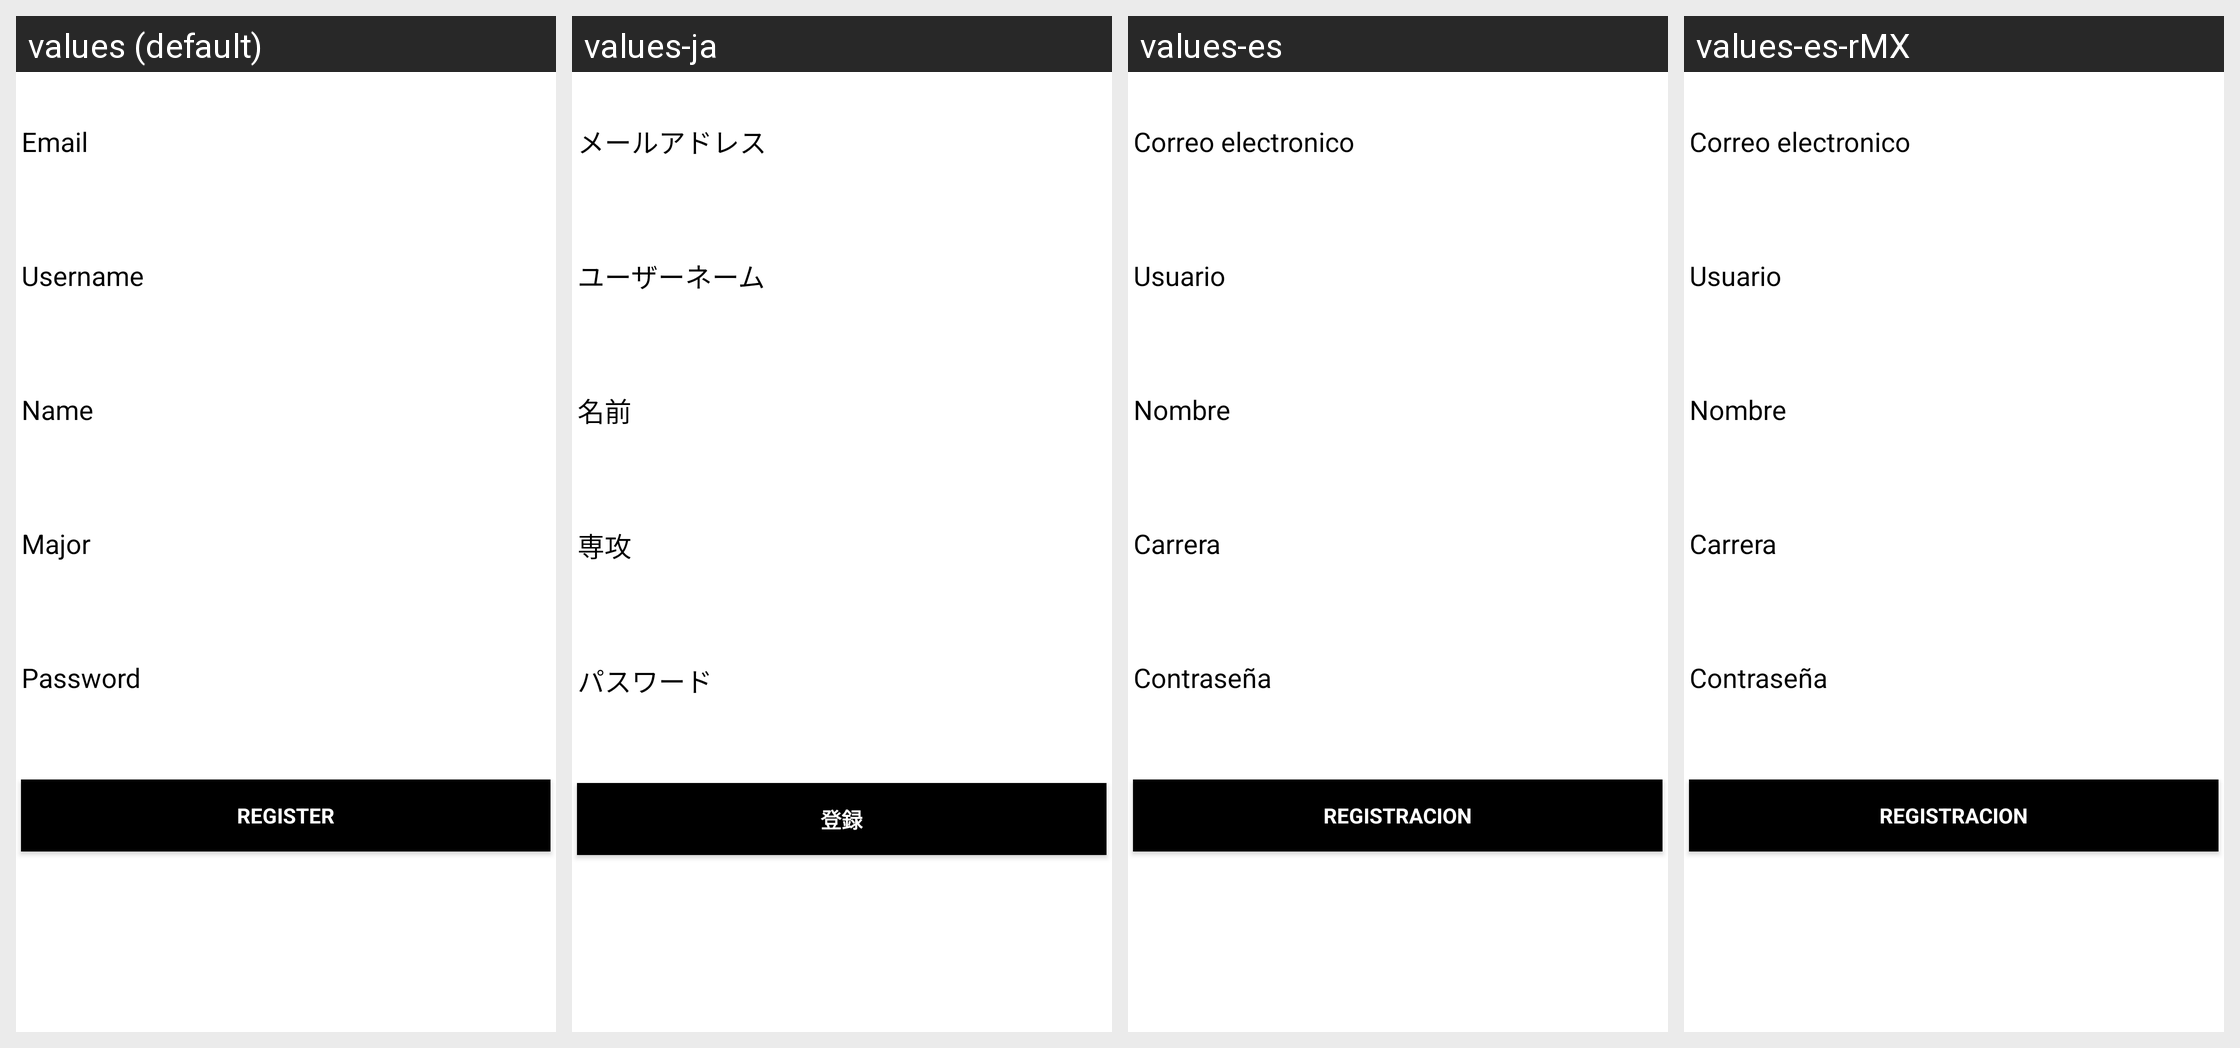

This grid shows one Android layout under several languages. Give, for every string resource on the screen, its name, the default text and each shown locale's text.
Android screen res/layout/register_activity.xml rendered under 4 locales, left to right: values (default), values-ja, values-es, values-es-rMX. Device: Nexus 5 (rendered at 1080×1920; each locale shown at half size, 540×960, under a caption strip naming it); theme Theme.AppCompat.
Strings drawn on this screen, with the default value and each locale's value (text and hints the layout hard-codes, and strings that could not be matched under every locale, appear in the picture but are not listed):

prompt_email
  values: Email
  values-ja: メールアドレス
  values-es: Correo electronico
  values-es-rMX: Correo electronico

prompt_username
  values: Username
  values-ja: ユーザーネーム
  values-es: Usuario
  values-es-rMX: Usuario

prompt_name
  values: Name
  values-ja: 名前
  values-es: Nombre
  values-es-rMX: Nombre

major
  values: Major
  values-ja: 専攻
  values-es: Carrera
  values-es-rMX: Carrera

prompt_password
  values: Password
  values-ja: パスワード
  values-es: Contraseña
  values-es-rMX: Contraseña

register_button
  values: Register
  values-ja: 登録
  values-es: Registracion
  values-es-rMX: Registracion
